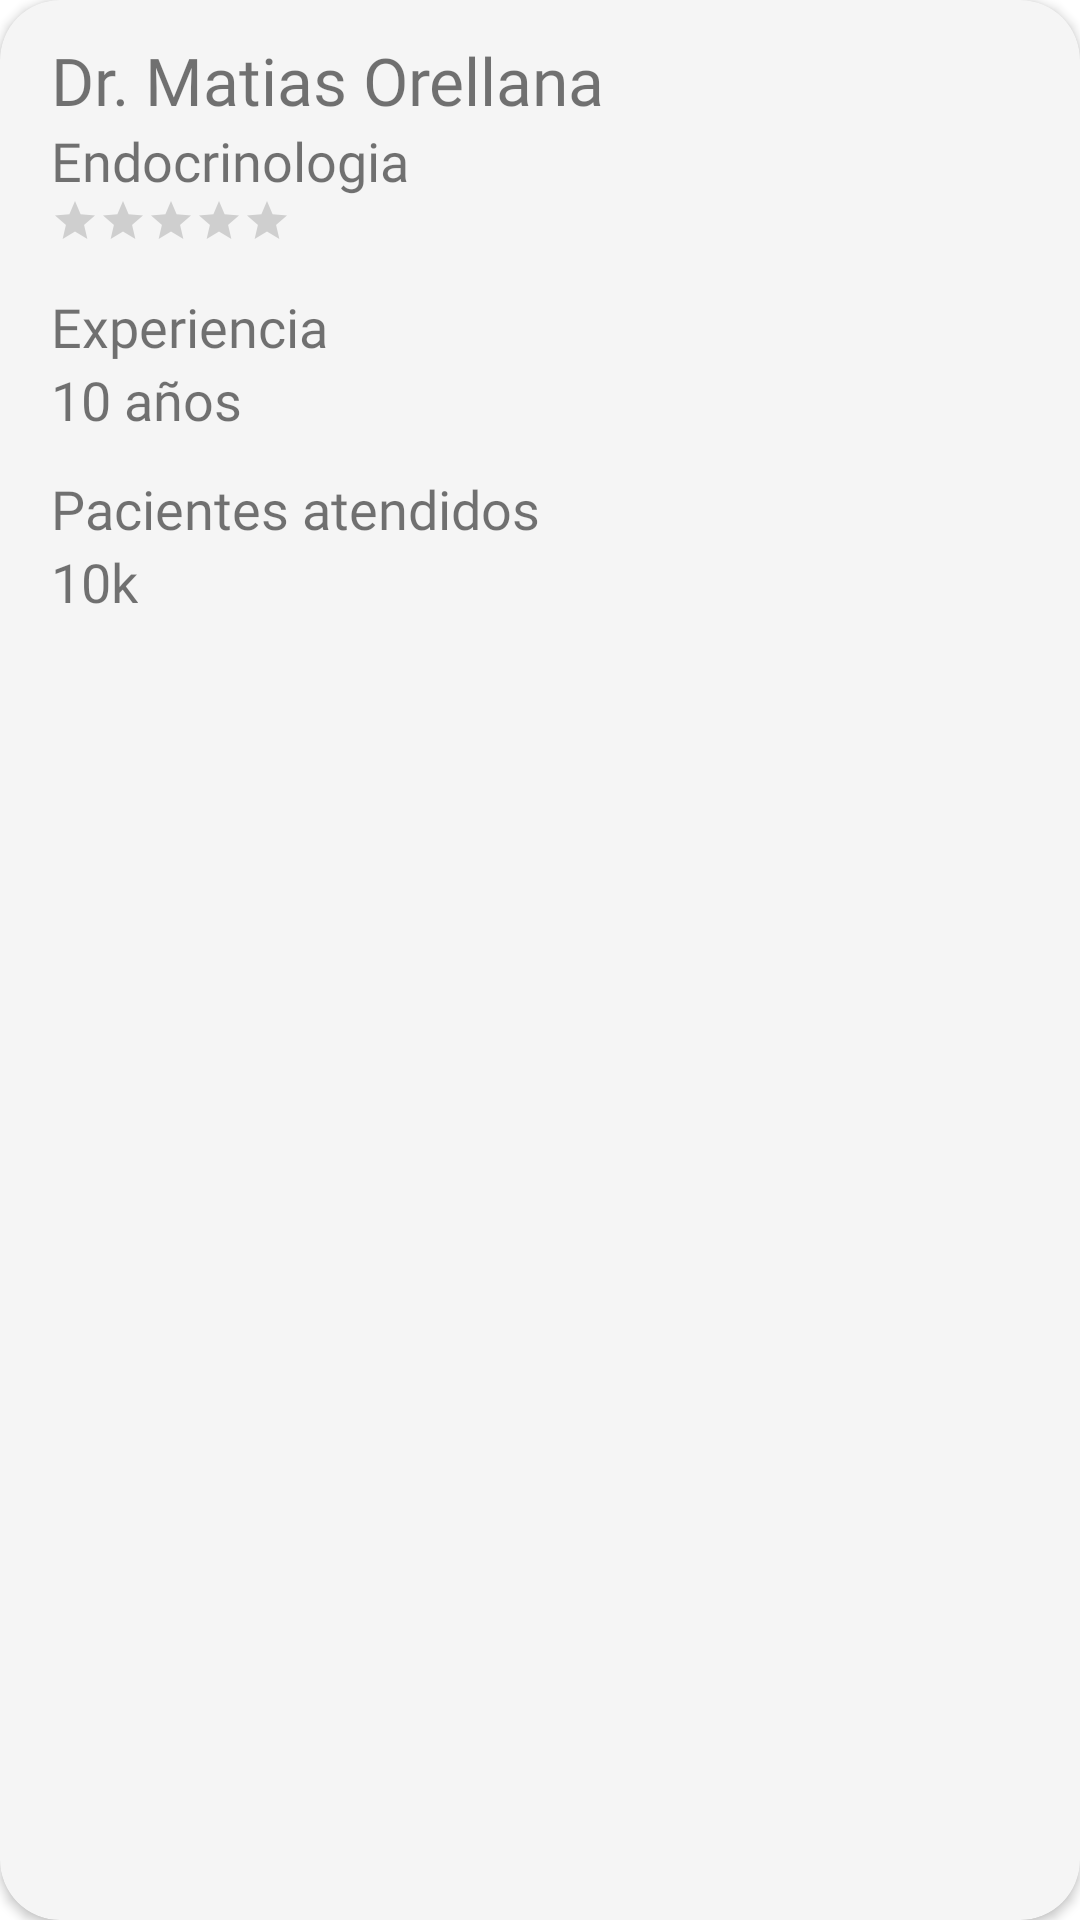

This screen was rendered from an Android layout file. Write that file and the resources it references.
<!-- AndroidManifest.xml: application theme Theme.Turnero -->
<!-- res/layout/available_doctor_card.xml -->
<?xml version="1.0" encoding="utf-8"?>
<androidx.cardview.widget.CardView xmlns:android="http://schemas.android.com/apk/res/android"
    android:layout_width="match_parent"
    android:layout_height="200dp"
    xmlns:app="http://schemas.android.com/apk/res-auto"
    app:cardCornerRadius="20dp"
    android:elevation="10dp"
    android:backgroundTint="@color/WhiteSmoke"
    android:padding="2dp">
    <RelativeLayout
        android:layout_width="match_parent"
        android:layout_height="match_parent"
        android:layout_margin="2dp">
        <LinearLayout
            android:layout_width="match_parent"
            android:layout_height="match_parent"
            android:orientation="horizontal">
            <LinearLayout
                android:layout_width="280dp"
                android:layout_height="match_parent"
                android:layout_margin="10dp"
                android:paddingHorizontal="5dp"
                android:orientation="vertical"
                android:gravity="start">

                
                
                <TextView
                    android:id="@+id/available_doctor_title"
                    android:layout_width="match_parent"
                    android:layout_height="wrap_content"
                    android:text="Dr. Matias Orellana"
                    android:textSize="22sp"
                    android:fontFamily="@font/rubik_semi_bold"/>
                
                <TextView
                    android:id="@+id/available_doctor_subtitle"
                    android:layout_width="match_parent"
                    android:layout_height="wrap_content"
                    android:text="Endocrinologia"
                    android:textSize="18sp"
                    android:fontFamily="@font/rubik_light"/>
                
                <RatingBar
                    android:id="@+id/doctor_rating"
                    android:layout_width="wrap_content"
                    android:layout_height="wrap_content"
                    style="?android:attr/ratingBarStyleSmall"
                    android:numStars="5"
                    android:isIndicator="true"
                    android:layout_marginBottom="15dp"/>
                
                <TextView
                    android:id="@+id/available_doctor_experience"
                    android:layout_width="match_parent"
                    android:layout_height="wrap_content"
                    android:text="Experiencia"
                    android:textSize="18sp"
                    android:fontFamily="@font/rubik_semi_bold"/>
                
                <TextView
                    android:id="@+id/doctor_experience_years"
                    android:layout_width="match_parent"
                    android:layout_height="wrap_content"
                    android:text="10 años"
                    android:textSize="18sp"
                    android:fontFamily="@font/rubik_light"
                    android:layout_marginBottom="12dp"/>
                
                <TextView

                    android:layout_width="match_parent"
                    android:layout_height="wrap_content"
                    android:text="Pacientes atendidos"
                    android:textSize="18sp"
                    android:fontFamily="@font/rubik_light"/>
                <TextView
                    android:id="@+id/cantidad_pacientes"
                    android:layout_width="wrap_content"
                    android:layout_height="wrap_content"
                    android:text="10k"
                    android:textSize="18sp"
                    android:fontFamily="@font/rubik_regular"/>



            </LinearLayout>
            <RelativeLayout
                android:layout_width="match_parent"
                android:layout_height="match_parent"
                android:layout_margin="5dp"
                android:paddingVertical="25dp">

                <ImageView
                    android:layout_width="match_parent"
                    android:layout_height="match_parent"
                    android:layout_alignParentStart="true"
                    android:layout_alignParentTop="true"
                    android:layout_alignParentBottom="true"
                    android:src="@drawable/doctor1"/>
                
            </RelativeLayout>
        </LinearLayout>
    </RelativeLayout>



</androidx.cardview.widget.CardView>
<!-- resources referenced by this layout -->
<resources>
  <color name="WhiteSmoke">#F5F5F5</color>
  <style name="Theme.Turnero" parent="Theme.MaterialComponents.DayNight.DarkActionBar">
          
          <item name="colorPrimary">@color/Secondary</item>
          <item name="colorPrimaryVariant">@color/Primary2</item>
          <item name="colorOnPrimary">@color/White</item>
          
          <item name="colorSecondary">@color/Primary</item>
          <item name="colorSecondaryVariant">@color/SecondaryTwo</item>
          <item name="colorOnSecondary">@color/Black</item>
          
          <item name="android:statusBarColor" tools:targetApi="l">@android:color/transparent</item>
          
      </style>
  <color name="Secondary">#8572f0</color>
  <color name="Primary2"> #afe7ea</color>
  <color name="White">#FFFFFF</color>
  <color name="Primary"> #7cdbe3</color>
  <color name="SecondaryTwo">#d989d4</color>
  <color name="Black">#000000</color>
</resources>
